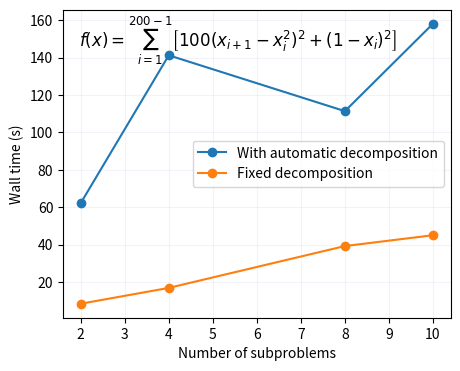
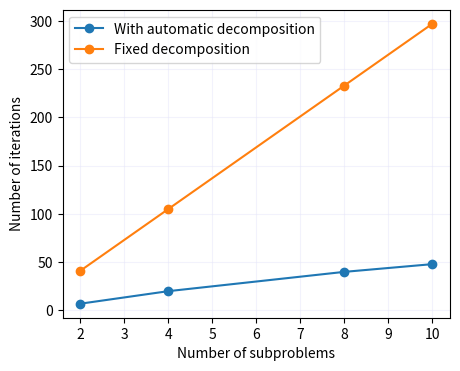

Source code (Python) for these figures, in order:
import numpy as np
import matplotlib.pyplot as plt


# n=200
N = np.array([2, 4, 8, 10])
decomp_n200_time = np.array([62.14, 141.3, 111.4, 158.2])

decomp_n200_itr = np.array([7, 20, 40, 48])

distributed_n200_time = np.array([8.31, 16.78, 39.18, 44.98])

distributed_n200_itr = np.array([41, 105, 233, 297])


plt.figure(figsize=(5,4))

plt.plot(N, decomp_n200_time, marker='o', label='With automatic decomposition')
plt.plot(N, distributed_n200_time, marker='o', label='Fixed decomposition')

# add the rosenbrock function as text
plt.text(0.45, 0.9, r'$f(x) = \sum_{i=1}^{200-1} \left[100 (x_{i+1} - x_i^2)^2 + (1 - x_i)^2\right]$', fontsize=12, ha='center', va='center', transform=plt.gca().transAxes)

plt.xlabel('Number of subproblems')
plt.ylabel('Wall time (s)')
plt.grid(color='lavender', alpha=0.5)
plt.legend()
plt.savefig('decomp_time.png', bbox_inches='tight', dpi=300, transparent=True)
plt.show()


plt.figure(figsize=(5,4))

plt.plot(N, decomp_n200_itr, marker='o', label='With automatic decomposition')
plt.plot(N, distributed_n200_itr, marker='o', label='Fixed decomposition')

# add the rosenbrock function as text
# plt.text(0.45, 0.1, r'$f(x) = \sum_{i=1}^{200-1} \left[100 (x_{i+1} - x_i^2)^2 + (1 - x_i)^2\right]$', fontsize=12, ha='center', va='center', transform=plt.gca().transAxes)

plt.xlabel('Number of subproblems')
plt.ylabel('Number of iterations')
plt.grid(color='lavender', alpha=0.5)
plt.legend()
plt.savefig('decomp_itr.png', bbox_inches='tight', dpi=300, transparent=True)
plt.show()
